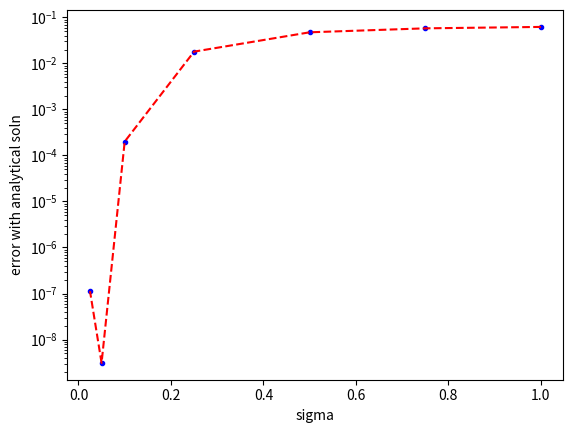

Write the Python code that produced this figure.
import numpy as np 
import matplotlib.pyplot as plt

sigma = np.array([1, 0.75, 0.5,0.25,0.1,0.05, 0.025])
err = np.array([0.006016951068882793, 0.010272016345216019, 0.0206793402,0.0501246045,0.06798370862,0.0681841134,0.0681840042 ])
exact = 0.0681841165
plt.semilogy(sigma,abs(err-exact),'.b')
plt.semilogy(sigma,abs(err-exact),'--r')
plt.xlabel("sigma")
plt.ylabel("error with analytical soln")

plt.show()